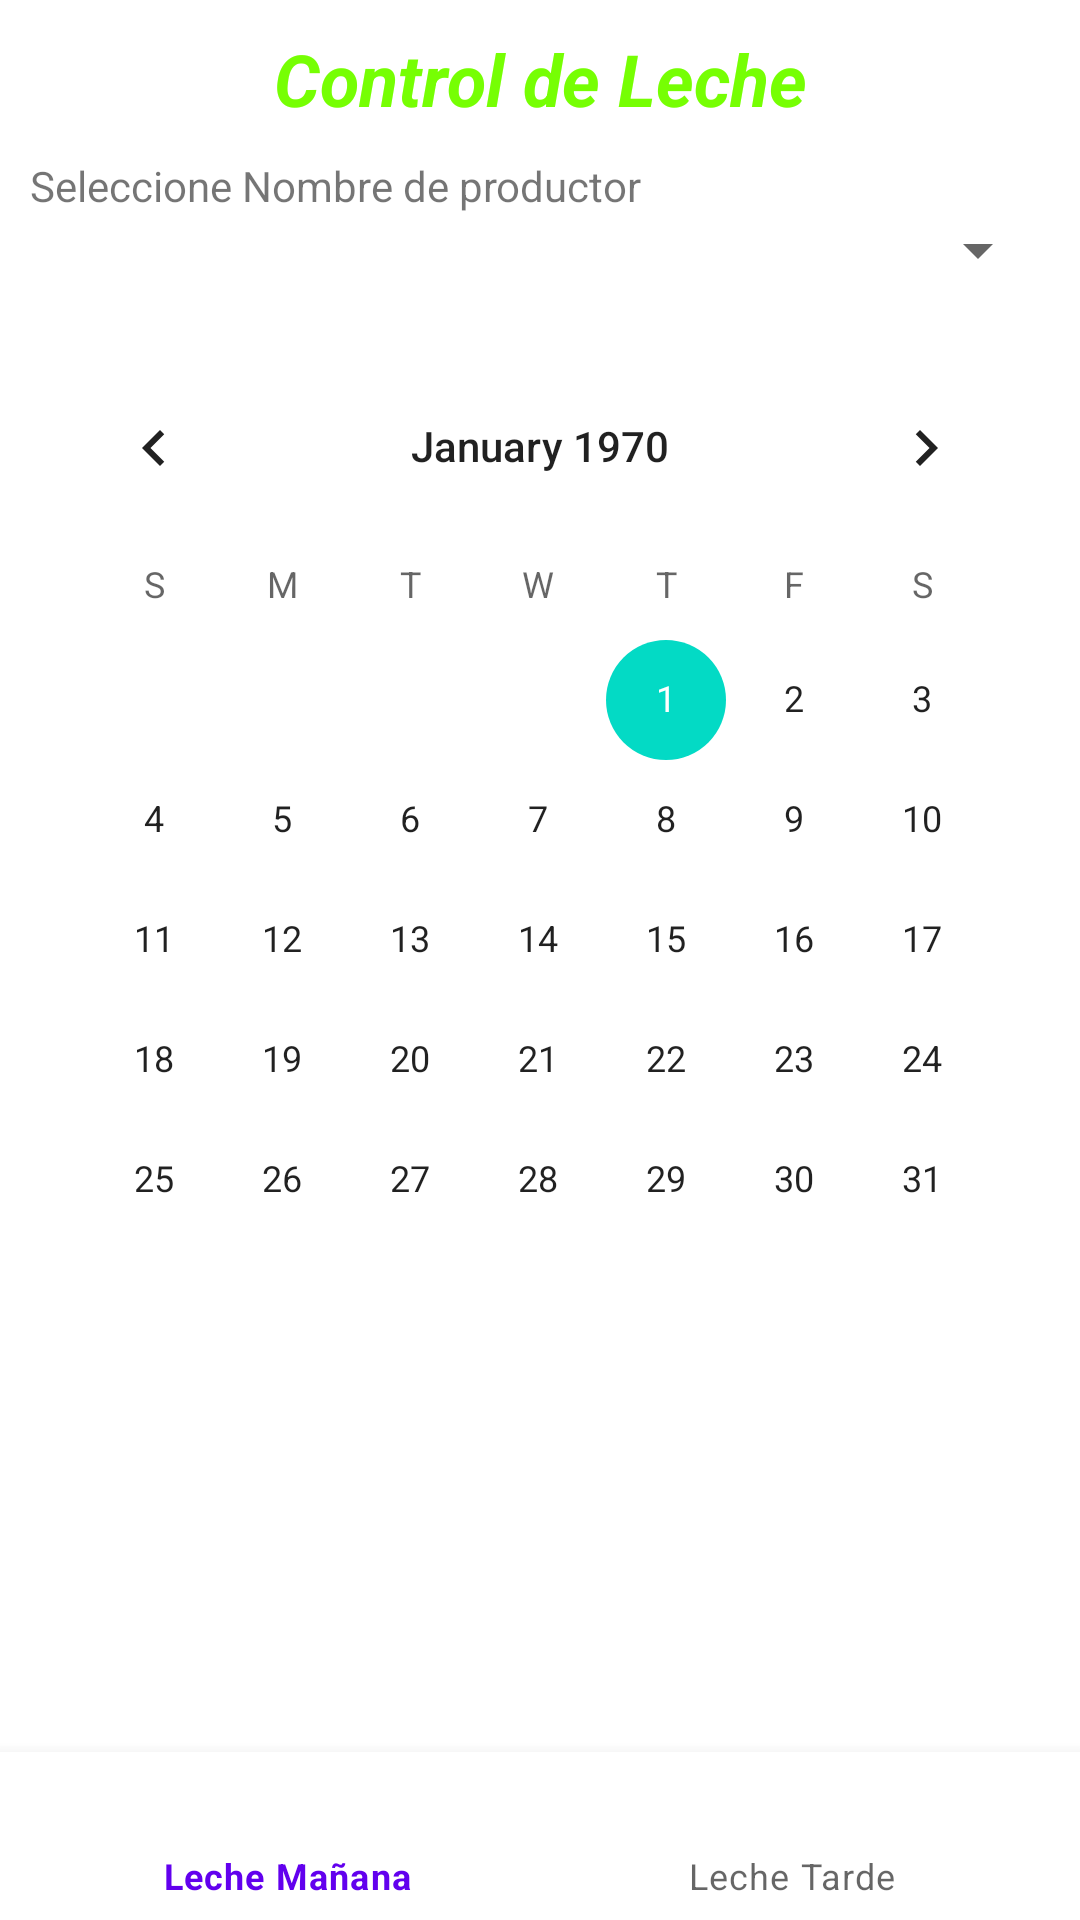

Android layout source for this screen:
<!-- AndroidManifest.xml: application theme Theme.ProyectoControlLeche -->
<!-- res/layout/fragment_home.xml -->
<?xml version="1.0" encoding="utf-8"?>
<androidx.constraintlayout.widget.ConstraintLayout xmlns:android="http://schemas.android.com/apk/res/android"
    xmlns:app="http://schemas.android.com/apk/res-auto"
    xmlns:tools="http://schemas.android.com/tools"
    android:layout_width="match_parent"
    android:layout_height="match_parent"
    tools:context=".ui.home.HomeFragment">

    <ScrollView
        android:layout_width="0dp"
        android:layout_height="0dp"
        android:padding="10dp"
        app:layout_constraintTop_toTopOf="parent"
        app:layout_constraintBottom_toTopOf="@+id/bottomNavigationView"
        app:layout_constraintStart_toStartOf="parent"
        app:layout_constraintEnd_toEndOf="parent">

        <LinearLayout
            android:layout_width="match_parent"
            android:layout_height="wrap_content"
            android:orientation="vertical"
            android:textAlignment="center">

            <TextView
                android:id="@+id/textView2"
                android:layout_width="match_parent"
                android:layout_height="wrap_content"
                android:text="Control de Leche"
                android:textAlignment="center"
                android:textColor="#76FF03"
                android:textSize="24sp"
                android:textStyle="bold|italic" />

            <TextView
                android:id="@+id/textView3"
                android:layout_width="match_parent"
                android:layout_height="wrap_content"
                android:layout_marginTop="10dp"
                android:text="Seleccione Nombre de productor" />

            <Spinner
                android:id="@+id/spNombreProductor"
                android:layout_width="match_parent"
                android:layout_height="wrap_content" />

            <CalendarView
                android:id="@+id/calendarView"
                android:layout_width="match_parent"
                android:layout_height="wrap_content"
                android:layout_marginTop="20dp" />
        </LinearLayout>
    </ScrollView>

    <com.google.android.material.bottomnavigation.BottomNavigationView
        android:id="@+id/bottomNavigationView"
        android:layout_width="0dp"
        android:layout_height="wrap_content"
        android:background="?android:attr/windowBackground"
        app:menu="@menu/bottom_nav_menu"
        app:layout_constraintBottom_toBottomOf="parent"
        app:layout_constraintStart_toStartOf="parent"
        app:layout_constraintEnd_toEndOf="parent" />

</androidx.constraintlayout.widget.ConstraintLayout>
<!-- resources referenced by this layout -->
<resources>
  <style name="Theme.ProyectoControlLeche" parent="Theme.MaterialComponents.DayNight.DarkActionBar">
          
          <item name="colorPrimary">@color/purple_500</item>
          <item name="colorPrimaryVariant">@color/purple_700</item>
          <item name="colorOnPrimary">@color/white</item>
          
          <item name="colorSecondary">@color/teal_200</item>
          <item name="colorSecondaryVariant">@color/teal_700</item>
          <item name="colorOnSecondary">@color/black</item>
          
          <item name="android:statusBarColor">?attr/colorPrimaryVariant</item>
          
      </style>
  <!-- not gathered from this repository: default colours our renderer supplied (Android Studio template values) -->
  <color name="purple_500">#FF6200EE</color>
  <color name="purple_700">#FF3700B3</color>
  <color name="teal_200">#FF03DAC5</color>
  <color name="teal_700">#FF018786</color>
  <color name="black">#FF000000</color>
  <color name="white">#FFFFFFFF</color>
</resources>
